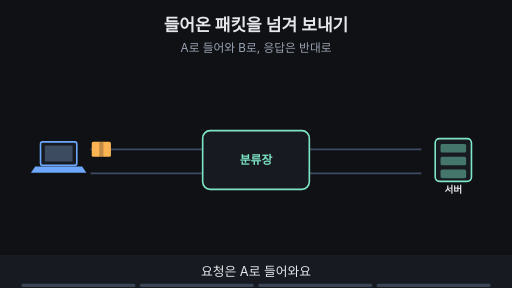
t = 0.00 s
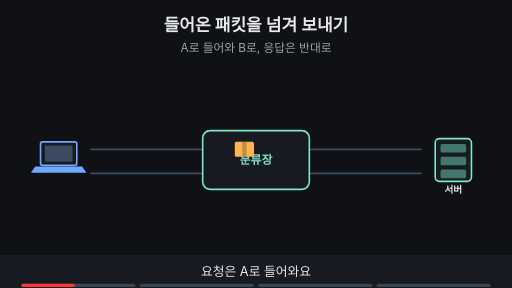
t = 1.88 s
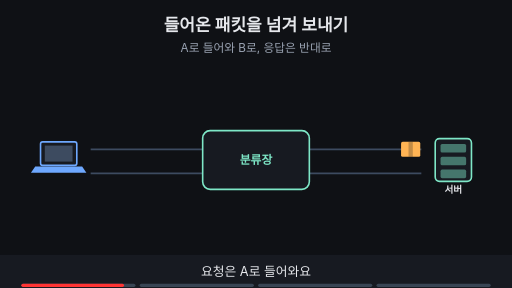
t = 3.60 s
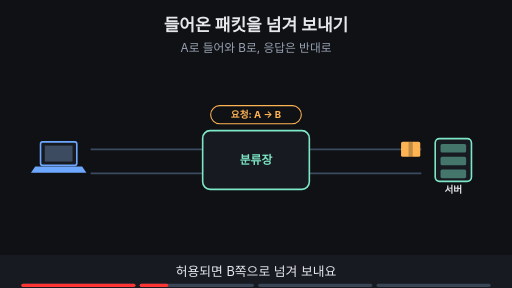
t = 5.00 s
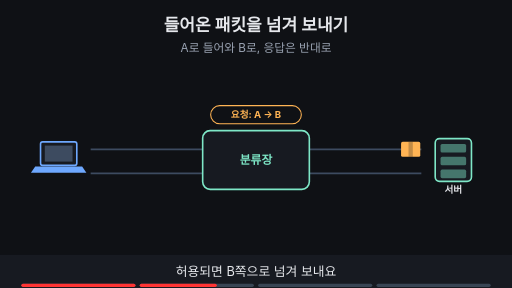
t = 6.70 s
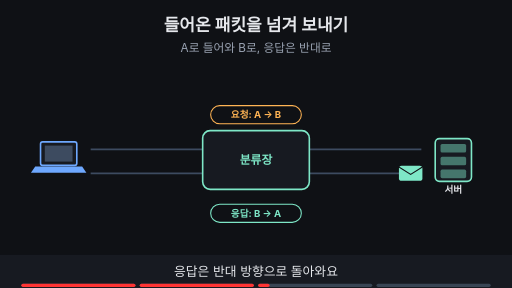
t = 8.40 s

The animated SVG that drew these frames (rendered in a browser with its animation timeline set to each time). Animation: 15 SMIL elements (animate=13,animateTransform=2); frames cover the first 8.40 s, repeats indefinitely.

<svg xmlns="http://www.w3.org/2000/svg" viewBox="0 0 960 540" width="960" height="540" font-family="-apple-system,'Apple SD Gothic Neo','Segoe UI',sans-serif">
<title>들어온 패킷을 넘겨 보내기</title>
<rect width="960" height="540" fill="#0f1115"/>
<text x="480" y="58" text-anchor="middle" font-size="32" font-weight="700" fill="#e6e8ec">들어온 패킷을 넘겨 보내기</text>
<text x="480" y="98" text-anchor="middle" font-size="22" fill="#9aa3b2">A로 들어와 B로, 응답은 반대로</text>
<rect x="76" y="266" width="68" height="44" rx="4" fill="#171a21" stroke="#6ea8fe" stroke-width="3"/><rect x="84" y="273" width="52" height="30" fill="#3d4b60"/><polygon points="66,312 154,312 162,324 58,324" fill="#6ea8fe"/><rect x="816" y="260" width="68" height="80" rx="8" fill="#171a21" stroke="#7ee7c7" stroke-width="3"/><rect x="826" y="270" width="48" height="16" rx="3" fill="#7ee7c7" fill-opacity="0.45"/><rect x="826" y="294" width="48" height="16" rx="3" fill="#7ee7c7" fill-opacity="0.45"/><rect x="826" y="318" width="48" height="16" rx="3" fill="#7ee7c7" fill-opacity="0.45"/><text x="850" y="362" text-anchor="middle" font-size="18" font-weight="700" fill="#e6e8ec">서버</text><line x1="170" y1="280" x2="380" y2="280" stroke="#3d4b60" stroke-width="3"/><line x1="580" y1="280" x2="790" y2="280" stroke="#3d4b60" stroke-width="3"/><line x1="170" y1="325" x2="380" y2="325" stroke="#3d4b60" stroke-width="3"/><line x1="580" y1="325" x2="790" y2="325" stroke="#3d4b60" stroke-width="3"/><rect x="380" y="245" width="200" height="110" rx="14" fill="#171a21" stroke="#7ee7c7" stroke-width="3"/><text x="480" y="308" text-anchor="middle" font-size="22" font-weight="700" fill="#7ee7c7">분류장</text><g opacity="1"><animate attributeName="opacity" values="1;1;0;0" keyTimes="0;0.485;0.500;1" dur="16s" repeatCount="indefinite"/><g><animateTransform attributeName="transform" type="translate" values="190,280;190,280;770,280;770,280" keyTimes="0.000;0.025;0.225;1.000" dur="16s" repeatCount="indefinite"/><rect x="-18" y="-14" width="36" height="28" rx="3" fill="#ffb454"/><rect x="-4" y="-14" width="8" height="28" fill="#0f1115" fill-opacity="0.25"/></g></g><g opacity="0"><animate attributeName="opacity" values="0;0;1;1" keyTimes="0;0.250;0.265;1" dur="16s" repeatCount="indefinite"/><rect x="395" y="198" width="170" height="34" rx="17" fill="#0f1115" stroke="#ffb454" stroke-width="2"/><text x="480" y="221.48" text-anchor="middle" font-size="18" font-weight="700" fill="#ffb454">요청: A → B</text></g><g opacity="0"><animate attributeName="opacity" values="0;0;1;1" keyTimes="0;0.500;0.515;1" dur="16s" repeatCount="indefinite"/><g><animateTransform attributeName="transform" type="translate" values="770,325;770,325;190,325;190,325" keyTimes="0.000;0.525;0.725;1.000" dur="16s" repeatCount="indefinite"/><rect x="-22" y="-14" width="44" height="28" rx="5" fill="#7ee7c7"/><path d="M-22 -12 l22 14 l22 -14" fill="none" stroke="#0f1115" stroke-width="2"/></g></g><g opacity="0"><animate attributeName="opacity" values="0;0;1;1" keyTimes="0;0.500;0.515;1" dur="16s" repeatCount="indefinite"/><rect x="395" y="383" width="170" height="34" rx="17" fill="#0f1115" stroke="#7ee7c7" stroke-width="2"/><text x="480" y="406.48" text-anchor="middle" font-size="18" font-weight="700" fill="#7ee7c7">응답: B → A</text></g><g opacity="0"><animate attributeName="opacity" values="0;0;1;1" keyTimes="0;0.750;0.765;1" dur="16s" repeatCount="indefinite"/><rect x="260" y="431" width="440" height="34" rx="17" fill="#0f1115" stroke="#6ea8fe" stroke-width="2"/><text x="480" y="454.48" text-anchor="middle" font-size="18" font-weight="700" fill="#6ea8fe">택배 분류장처럼 들어온 쪽의 반대로 보내요</text></g>
<rect x="0" y="478" width="960" height="62" fill="#171a21"/>
<g opacity="1"><animate attributeName="opacity" values="1;1;0;0" keyTimes="0;0.235;0.250;1" dur="16s" repeatCount="indefinite"/><text x="480" y="518" text-anchor="middle" font-size="24" fill="#e6e8ec">요청은 A로 들어와요</text></g>
<g opacity="0"><animate attributeName="opacity" values="0;0;1;1;0;0" keyTimes="0;0.250;0.265;0.485;0.500;1" dur="16s" repeatCount="indefinite"/><text x="480" y="518" text-anchor="middle" font-size="24" fill="#e6e8ec">허용되면 B쪽으로 넘겨 보내요</text></g>
<g opacity="0"><animate attributeName="opacity" values="0;0;1;1;0;0" keyTimes="0;0.500;0.515;0.735;0.750;1" dur="16s" repeatCount="indefinite"/><text x="480" y="518" text-anchor="middle" font-size="24" fill="#e6e8ec">응답은 반대 방향으로 돌아와요</text></g>
<g opacity="0"><animate attributeName="opacity" values="0;0;1;1" keyTimes="0;0.750;0.765;1" dur="16s" repeatCount="indefinite"/><text x="480" y="518" text-anchor="middle" font-size="24" fill="#e6e8ec">분류장에서 상자를 넘기는 모습이에요</text></g>

<g aria-label="재생 진행 막대" data-stage-count="4"><g class="progress-segment" data-stage="1"><rect x="40" y="532" width="214" height="6" rx="3" fill="#394554"/><rect x="40" y="532" width="0" height="6" rx="3" fill="#ff3434"><animate attributeName="width" values="0;214;214" keyTimes="0;0.250000;1" dur="16s" repeatCount="indefinite"/></rect></g><g class="progress-segment" data-stage="2"><rect x="262" y="532" width="214" height="6" rx="3" fill="#394554"/><rect x="262" y="532" width="0" height="6" rx="3" fill="#ff3434"><animate attributeName="width" values="0;0;214;214" keyTimes="0;0.250000;0.500000;1" dur="16s" repeatCount="indefinite"/></rect></g><g class="progress-segment" data-stage="3"><rect x="484" y="532" width="214" height="6" rx="3" fill="#394554"/><rect x="484" y="532" width="0" height="6" rx="3" fill="#ff3434"><animate attributeName="width" values="0;0;214;214" keyTimes="0;0.500000;0.750000;1" dur="16s" repeatCount="indefinite"/></rect></g><g class="progress-segment" data-stage="4"><rect x="706" y="532" width="214" height="6" rx="3" fill="#394554"/><rect x="706" y="532" width="0" height="6" rx="3" fill="#ff3434"><animate attributeName="width" values="0;0;214" keyTimes="0;0.750000;1" dur="16s" repeatCount="indefinite"/></rect></g></g></svg>
